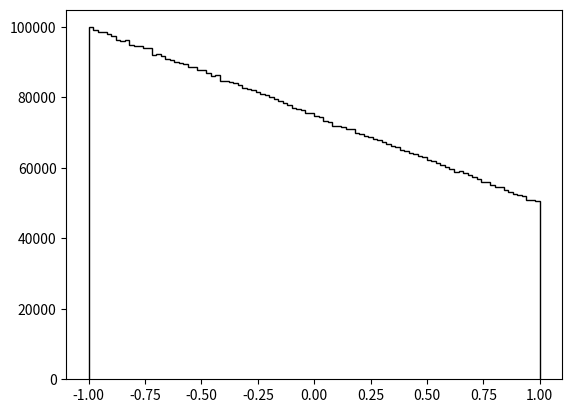

This figure's Python source: (Note: this script raises an exception after producing the figure.)
# Acceptance-Rejection method using Monte Carlo

import numpy as np
import matplotlib.pyplot as plt

def pdf(costh, P_mu):
    # define our probability density function
    return 0.5 * (1.0 - 1.0 / 3.0 * P_mu * costh)


N_measures=10000000
P_mu=1.0

x = np.random.uniform(-1.0, 1.0, size=N_measures)

x_axis = np.linspace(-1.0,1.0, 1000)
fmax= np.amax(pdf(x_axis,P_mu)) #find the maximum of the function

u = np.random.uniform(0, fmax, size= N_measures)

# we use a mask in order to reject the values we don't want
data_pdf = x[u < pdf(x,P_mu)]

# look out, the number of bins cannot be very large, otherwise the histogram doesn't fit the function.
plt.hist(data_pdf, bins=100, normed=True, histtype="step", color="black")
plt.plot(x_axis,pdf(x_axis,P_mu), color="orange", linewidth="1")
plt.xlabel(r'$cos \ \theta$')
plt.ylabel('f')
plt.xlim(-1.,1.)
plt.ylim(0.3,0.7)

print(len(data_pdf))
# [redacted]
plt.show()




